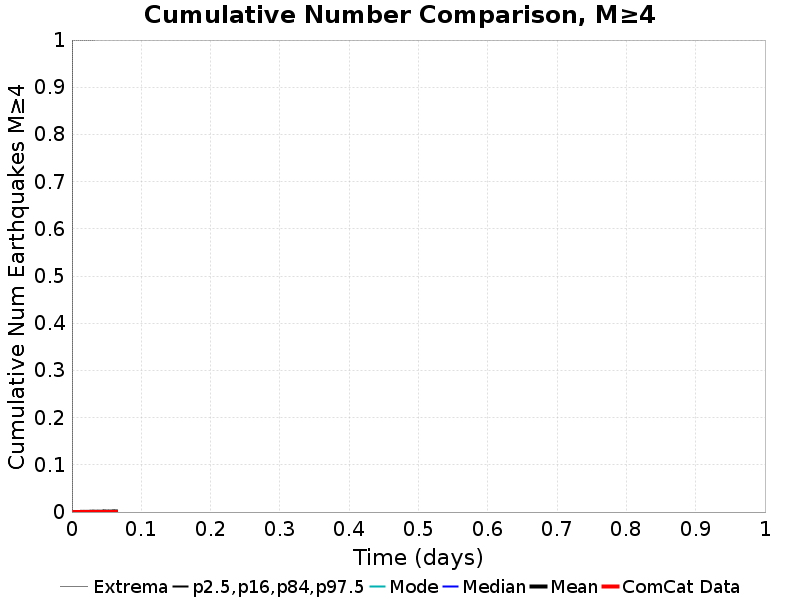

Values plotted in this chart, from the file beside it:
Time (days), ComCat Data, Simulation Mean, Simulation Median, Simulation Mode, Simulation Minimum, Simulation Maximum, 2.5 %-ile, 16 %-ile, 84 %-ile, 97.5 %-ile
0.0, 0.0, 0.0, 0.0, 0.0, 0.0, 0.0, 0.0, 0.0, 0.0, 0.0
1.2699499E-4, 0.0, 0.0, 0.0, 0.0, 0.0, 0.0, 0.0, 0.0, 0.0, 0.0
2.5398997E-4, 0.0, 0.0, 0.0, 0.0, 0.0, 0.0, 0.0, 0.0, 0.0, 0.0
3.8098494E-4, 0.0, 0.0, 0.0, 0.0, 0.0, 0.0, 0.0, 0.0, 0.0, 0.0
5.0797994E-4, 0.0, 3.115265E-5, 0.0, 0.0, 0.0, 1.0, 0.0, 0.0, 0.0, 0.0
6.349749E-4, 0.0, 3.115265E-5, 0.0, 0.0, 0.0, 1.0, 0.0, 0.0, 0.0, 0.0
7.619699E-4, 0.0, 3.115265E-5, 0.0, 0.0, 0.0, 1.0, 0.0, 0.0, 0.0, 0.0
8.889649E-4, 0.0, 3.115265E-5, 0.0, 0.0, 0.0, 1.0, 0.0, 0.0, 0.0, 0.0
0.001016, 0.0, 3.115265E-5, 0.0, 0.0, 0.0, 1.0, 0.0, 0.0, 0.0, 0.0
0.001143, 0.0, 3.115265E-5, 0.0, 0.0, 0.0, 1.0, 0.0, 0.0, 0.0, 0.0
0.00127, 0.0, 3.115265E-5, 0.0, 0.0, 0.0, 1.0, 0.0, 0.0, 0.0, 0.0
0.001397, 0.0, 3.115265E-5, 0.0, 0.0, 0.0, 1.0, 0.0, 0.0, 0.0, 0.0
0.001524, 0.0, 3.115265E-5, 0.0, 0.0, 0.0, 1.0, 0.0, 0.0, 0.0, 0.0
0.001651, 0.0, 3.115265E-5, 0.0, 0.0, 0.0, 1.0, 0.0, 0.0, 0.0, 0.0
0.001778, 0.0, 3.115265E-5, 0.0, 0.0, 0.0, 1.0, 0.0, 0.0, 0.0, 0.0
0.001905, 0.0, 3.115265E-5, 0.0, 0.0, 0.0, 1.0, 0.0, 0.0, 0.0, 0.0
0.002032, 0.0, 3.115265E-5, 0.0, 0.0, 0.0, 1.0, 0.0, 0.0, 0.0, 0.0
0.002159, 0.0, 3.115265E-5, 0.0, 0.0, 0.0, 1.0, 0.0, 0.0, 0.0, 0.0
0.002286, 0.0, 3.115265E-5, 0.0, 0.0, 0.0, 1.0, 0.0, 0.0, 0.0, 0.0
0.002413, 0.0, 3.115265E-5, 0.0, 0.0, 0.0, 1.0, 0.0, 0.0, 0.0, 0.0
0.00254, 0.0, 3.115265E-5, 0.0, 0.0, 0.0, 1.0, 0.0, 0.0, 0.0, 0.0
0.002667, 0.0, 3.115265E-5, 0.0, 0.0, 0.0, 1.0, 0.0, 0.0, 0.0, 0.0
0.002794, 0.0, 3.115265E-5, 0.0, 0.0, 0.0, 1.0, 0.0, 0.0, 0.0, 0.0
0.002921, 0.0, 3.115265E-5, 0.0, 0.0, 0.0, 1.0, 0.0, 0.0, 0.0, 0.0
0.003048, 0.0, 3.115265E-5, 0.0, 0.0, 0.0, 1.0, 0.0, 0.0, 0.0, 0.0
0.003175, 0.0, 3.115265E-5, 0.0, 0.0, 0.0, 1.0, 0.0, 0.0, 0.0, 0.0
0.003302, 0.0, 3.115265E-5, 0.0, 0.0, 0.0, 1.0, 0.0, 0.0, 0.0, 0.0
0.003429, 0.0, 3.115265E-5, 0.0, 0.0, 0.0, 1.0, 0.0, 0.0, 0.0, 0.0
0.003556, 0.0, 3.115265E-5, 0.0, 0.0, 0.0, 1.0, 0.0, 0.0, 0.0, 0.0
0.003683, 0.0, 3.115265E-5, 0.0, 0.0, 0.0, 1.0, 0.0, 0.0, 0.0, 0.0
0.00381, 0.0, 3.115265E-5, 0.0, 0.0, 0.0, 1.0, 0.0, 0.0, 0.0, 0.0
0.003937, 0.0, 3.115265E-5, 0.0, 0.0, 0.0, 1.0, 0.0, 0.0, 0.0, 0.0
0.004064, 0.0, 3.115265E-5, 0.0, 0.0, 0.0, 1.0, 0.0, 0.0, 0.0, 0.0
0.004191, 0.0, 3.115265E-5, 0.0, 0.0, 0.0, 1.0, 0.0, 0.0, 0.0, 0.0
0.004318, 0.0, 3.115265E-5, 0.0, 0.0, 0.0, 1.0, 0.0, 0.0, 0.0, 0.0
0.004445, 0.0, 3.115265E-5, 0.0, 0.0, 0.0, 1.0, 0.0, 0.0, 0.0, 0.0
0.004572, 0.0, 3.115265E-5, 0.0, 0.0, 0.0, 1.0, 0.0, 0.0, 0.0, 0.0
0.004699, 0.0, 3.115265E-5, 0.0, 0.0, 0.0, 1.0, 0.0, 0.0, 0.0, 0.0
0.004826, 0.0, 3.115265E-5, 0.0, 0.0, 0.0, 1.0, 0.0, 0.0, 0.0, 0.0
0.004953, 0.0, 3.115265E-5, 0.0, 0.0, 0.0, 1.0, 0.0, 0.0, 0.0, 0.0
0.00508, 0.0, 6.23053E-5, 0.0, 0.0, 0.0, 1.0, 0.0, 0.0, 0.0, 0.0
0.005207, 0.0, 6.23053E-5, 0.0, 0.0, 0.0, 1.0, 0.0, 0.0, 0.0, 0.0
0.005334, 0.0, 6.23053E-5, 0.0, 0.0, 0.0, 1.0, 0.0, 0.0, 0.0, 0.0
0.005461, 0.0, 6.23053E-5, 0.0, 0.0, 0.0, 1.0, 0.0, 0.0, 0.0, 0.0
0.005588, 0.0, 6.23053E-5, 0.0, 0.0, 0.0, 1.0, 0.0, 0.0, 0.0, 0.0
0.005715, 0.0, 6.23053E-5, 0.0, 0.0, 0.0, 1.0, 0.0, 0.0, 0.0, 0.0
0.005842, 0.0, 6.23053E-5, 0.0, 0.0, 0.0, 1.0, 0.0, 0.0, 0.0, 0.0
0.005969, 0.0, 6.23053E-5, 0.0, 0.0, 0.0, 1.0, 0.0, 0.0, 0.0, 0.0
0.006096, 0.0, 6.23053E-5, 0.0, 0.0, 0.0, 1.0, 0.0, 0.0, 0.0, 0.0
0.006223, 0.0, 6.23053E-5, 0.0, 0.0, 0.0, 1.0, 0.0, 0.0, 0.0, 0.0
0.00635, 0.0, 6.23053E-5, 0.0, 0.0, 0.0, 1.0, 0.0, 0.0, 0.0, 0.0
0.006477, 0.0, 6.23053E-5, 0.0, 0.0, 0.0, 1.0, 0.0, 0.0, 0.0, 0.0
0.006604, 0.0, 6.23053E-5, 0.0, 0.0, 0.0, 1.0, 0.0, 0.0, 0.0, 0.0
0.006731, 0.0, 6.23053E-5, 0.0, 0.0, 0.0, 1.0, 0.0, 0.0, 0.0, 0.0
0.006858, 0.0, 6.23053E-5, 0.0, 0.0, 0.0, 1.0, 0.0, 0.0, 0.0, 0.0
0.006985, 0.0, 6.23053E-5, 0.0, 0.0, 0.0, 1.0, 0.0, 0.0, 0.0, 0.0
0.007112, 0.0, 6.23053E-5, 0.0, 0.0, 0.0, 1.0, 0.0, 0.0, 0.0, 0.0
0.007239, 0.0, 6.23053E-5, 0.0, 0.0, 0.0, 1.0, 0.0, 0.0, 0.0, 0.0
0.007366, 0.0, 9.3457944E-5, 0.0, 0.0, 0.0, 1.0, 0.0, 0.0, 0.0, 0.0
0.007493, 0.0, 9.3457944E-5, 0.0, 0.0, 0.0, 1.0, 0.0, 0.0, 0.0, 0.0
... 440 more rows
